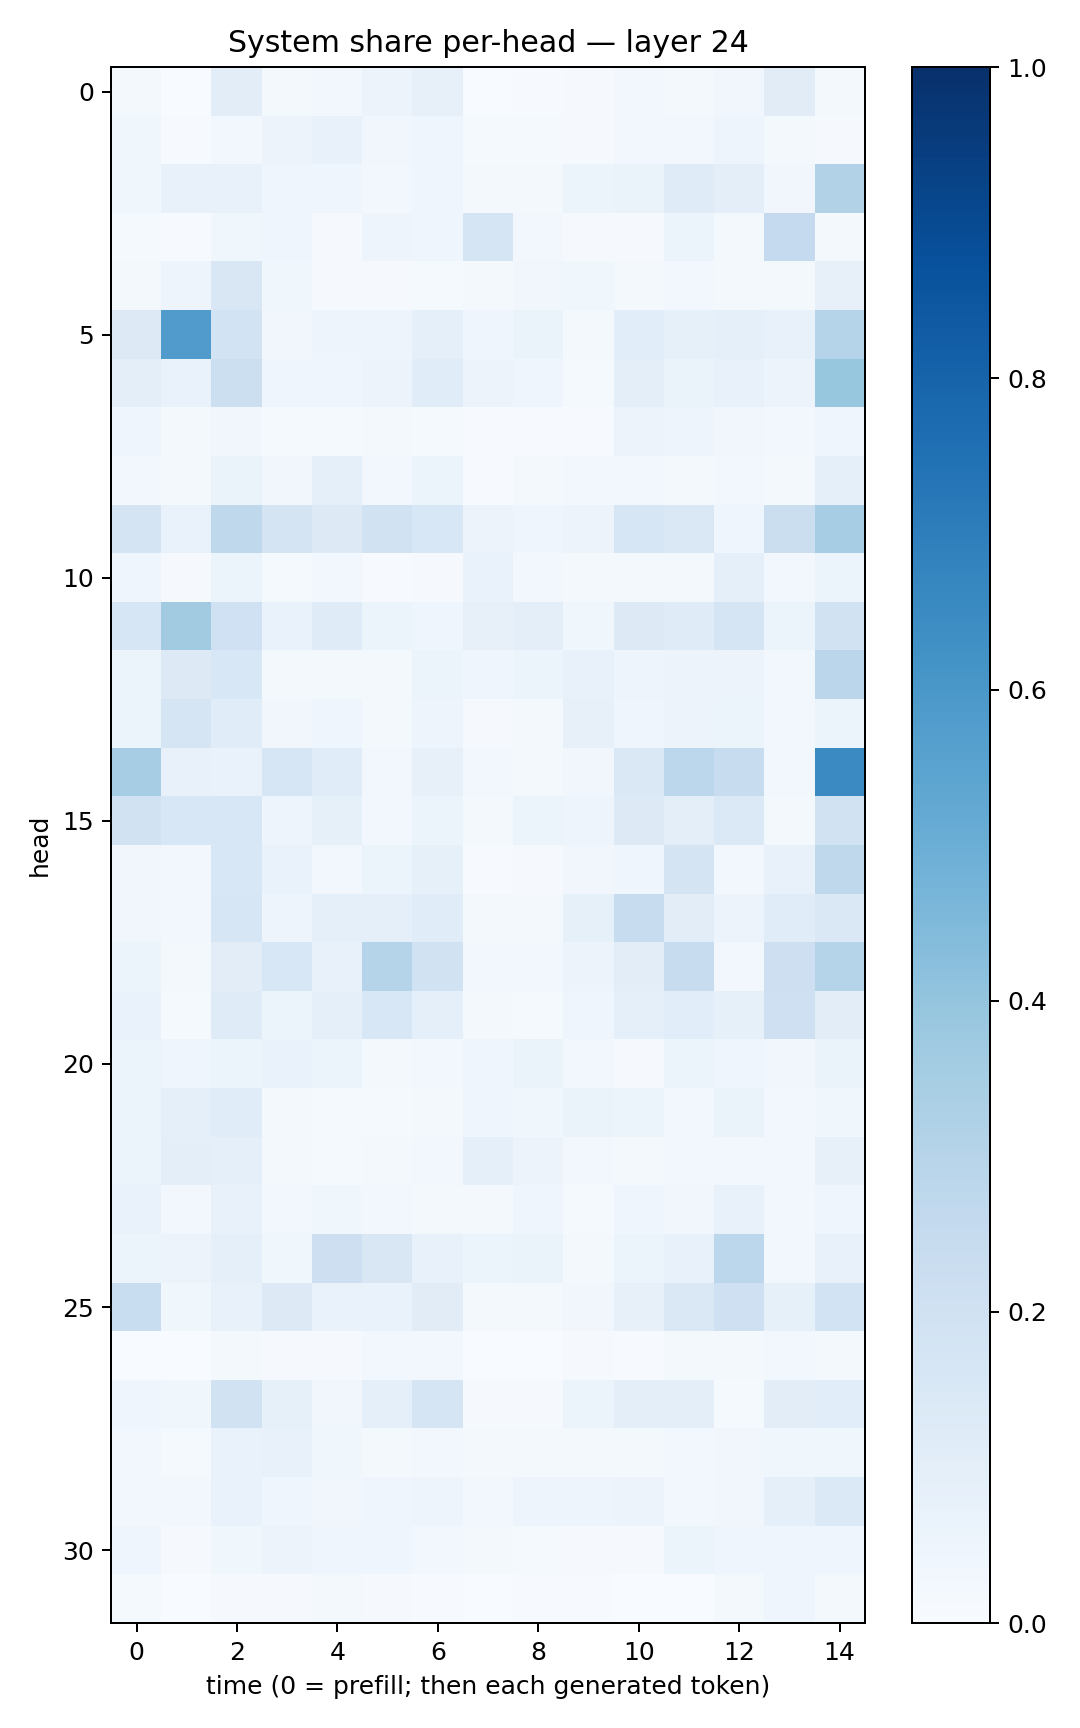

The file beside this chart, header and first rows:
0.018058594, 0.0032005813, 0.104412034, 0.020274699, 0.026448213, 0.057500727, 0.0811841, 0.003159578, 0.0042362646, 0.010492168, 0.029835347, 0.022661299, 0.031862434, 0.111627884, 0.015926056
0.03535, 0.00522, 0.02606, 0.05774, 0.07418, 0.03422, 0.0427, 0.01503, 0.01545, 0.007886, 0.02466, 0.02497, 0.04811, 0.023, 0.009222
0.03819, 0.0744, 0.07437, 0.03976, 0.04375, 0.031, 0.04516, 0.01583, 0.01909, 0.05879, 0.06327, 0.1179, 0.09772, 0.03137, 0.3088
0.01313, 0.00438, 0.03892, 0.04584, 0.01162, 0.04916, 0.04441, 0.166, 0.02933, 0.009451, 0.01164, 0.05239, 0.01851, 0.2532, 0.0197
0.01767, 0.05032, 0.1485, 0.03702, 0.01099, 0.0098, 0.01403, 0.0205, 0.03437, 0.03827, 0.0166, 0.02616, 0.01827, 0.0185, 0.08031
0.1257, 0.5795, 0.1848, 0.03506, 0.04875, 0.04845, 0.09288, 0.04205, 0.06285, 0.02151, 0.1075, 0.08367, 0.08941, 0.07461, 0.3044
0.0961, 0.0689, 0.2155, 0.04147, 0.04435, 0.05521, 0.1137, 0.05772, 0.0448, 0.01393, 0.09671, 0.06435, 0.07218, 0.05498, 0.3912
0.04359, 0.02063, 0.03474, 0.0149, 0.01287, 0.01741, 0.01232, 0.006025, 0.007149, 0.004563, 0.05679, 0.04936, 0.03268, 0.02583, 0.04572
0.02706, 0.01601, 0.06279, 0.03228, 0.09057, 0.02603, 0.05439, 0.007536, 0.01804, 0.02932, 0.0248, 0.01883, 0.0291, 0.02263, 0.08759
0.1797, 0.06669, 0.27, 0.1752, 0.1292, 0.1909, 0.1561, 0.05591, 0.03944, 0.05474, 0.1639, 0.1451, 0.04215, 0.2228, 0.3515
0.04621, 0.01001, 0.05396, 0.01339, 0.02927, 0.006617, 0.009107, 0.06685, 0.02472, 0.02042, 0.02183, 0.02046, 0.08746, 0.02488, 0.05284
0.1587, 0.3621, 0.2009, 0.06856, 0.1204, 0.05895, 0.0468, 0.07836, 0.09423, 0.03666, 0.1295, 0.1184, 0.1664, 0.05237, 0.1884
0.05216, 0.1266, 0.1552, 0.02211, 0.01837, 0.02325, 0.05919, 0.04648, 0.05463, 0.07718, 0.04735, 0.05653, 0.05831, 0.02959, 0.2813
0.05965, 0.1657, 0.1143, 0.03187, 0.04254, 0.02189, 0.0472, 0.008506, 0.01722, 0.08177, 0.04624, 0.05852, 0.05365, 0.02685, 0.05937
0.3492, 0.07332, 0.06886, 0.1615, 0.1134, 0.02874, 0.07994, 0.02611, 0.0169, 0.03373, 0.1465, 0.2783, 0.2373, 0.02932, 0.6522
0.192, 0.1539, 0.1562, 0.04701, 0.08553, 0.02966, 0.05127, 0.01878, 0.05324, 0.04884, 0.1271, 0.09556, 0.1397, 0.01584, 0.1912
0.0331, 0.02439, 0.1535, 0.06815, 0.02477, 0.0535, 0.08374, 0.005129, 0.00853, 0.03362, 0.0404, 0.1752, 0.03041, 0.07509, 0.2724
0.03487, 0.03096, 0.1604, 0.04858, 0.09214, 0.09331, 0.1144, 0.0193, 0.01958, 0.08302, 0.2389, 0.1046, 0.05484, 0.1157, 0.1463
0.05879, 0.02002, 0.1034, 0.1548, 0.07378, 0.2974, 0.1934, 0.0237, 0.02812, 0.05556, 0.1037, 0.2398, 0.02719, 0.2141, 0.2991
0.06798, 0.01477, 0.1202, 0.06099, 0.09107, 0.1541, 0.09279, 0.01823, 0.0125, 0.04667, 0.08708, 0.1085, 0.08575, 0.2038, 0.1038
0.05206, 0.04274, 0.06008, 0.06706, 0.05366, 0.02247, 0.02784, 0.04406, 0.06602, 0.02658, 0.01074, 0.05199, 0.04657, 0.03473, 0.06458
0.05882, 0.08789, 0.1149, 0.01644, 0.0123, 0.01359, 0.01824, 0.04402, 0.03726, 0.06462, 0.05216, 0.02824, 0.06272, 0.02667, 0.03769
0.05414, 0.09502, 0.09314, 0.01747, 0.01286, 0.01973, 0.02668, 0.0867, 0.05614, 0.0236, 0.02102, 0.0303, 0.02558, 0.02494, 0.07825
0.06734, 0.02591, 0.07041, 0.02723, 0.03714, 0.0245, 0.02031, 0.01891, 0.04011, 0.01508, 0.04363, 0.03235, 0.07121, 0.03073, 0.04544
0.06208, 0.05762, 0.08922, 0.03593, 0.2142, 0.1514, 0.07687, 0.06074, 0.06324, 0.0231, 0.05911, 0.07204, 0.2777, 0.02848, 0.07437
0.2307, 0.03663, 0.07515, 0.1266, 0.06788, 0.06665, 0.1105, 0.0161, 0.0234, 0.03371, 0.07849, 0.1411, 0.2043, 0.08546, 0.1838
0.003473, 0.002892, 0.02067, 0.01102, 0.01126, 0.02701, 0.02395, 0.001478, 0.002828, 0.009987, 0.005065, 0.01805, 0.01646, 0.03035, 0.01632
0.04666, 0.03743, 0.189, 0.08376, 0.03509, 0.09124, 0.1709, 0.008616, 0.008039, 0.06044, 0.09544, 0.09932, 0.01416, 0.104, 0.1064
0.02433, 0.01353, 0.06943, 0.07265, 0.0389, 0.02073, 0.02711, 0.02156, 0.01568, 0.02122, 0.02278, 0.02489, 0.03281, 0.03589, 0.03891
0.02637, 0.02925, 0.06924, 0.04084, 0.0322, 0.044, 0.04789, 0.02965, 0.04771, 0.04885, 0.05647, 0.02367, 0.0321, 0.08847, 0.1375
0.04595, 0.01036, 0.03631, 0.0583, 0.04518, 0.04139, 0.02391, 0.01967, 0.01384, 0.007985, 0.008561, 0.06212, 0.04354, 0.04036, 0.03975
0.01308, 0.003238, 0.008608, 0.009148, 0.01913, 0.008952, 0.006216, 0.003006, 0.004238, 0.004317, 0.003108, 0.003773, 0.01664, 0.04321, 0.02319
